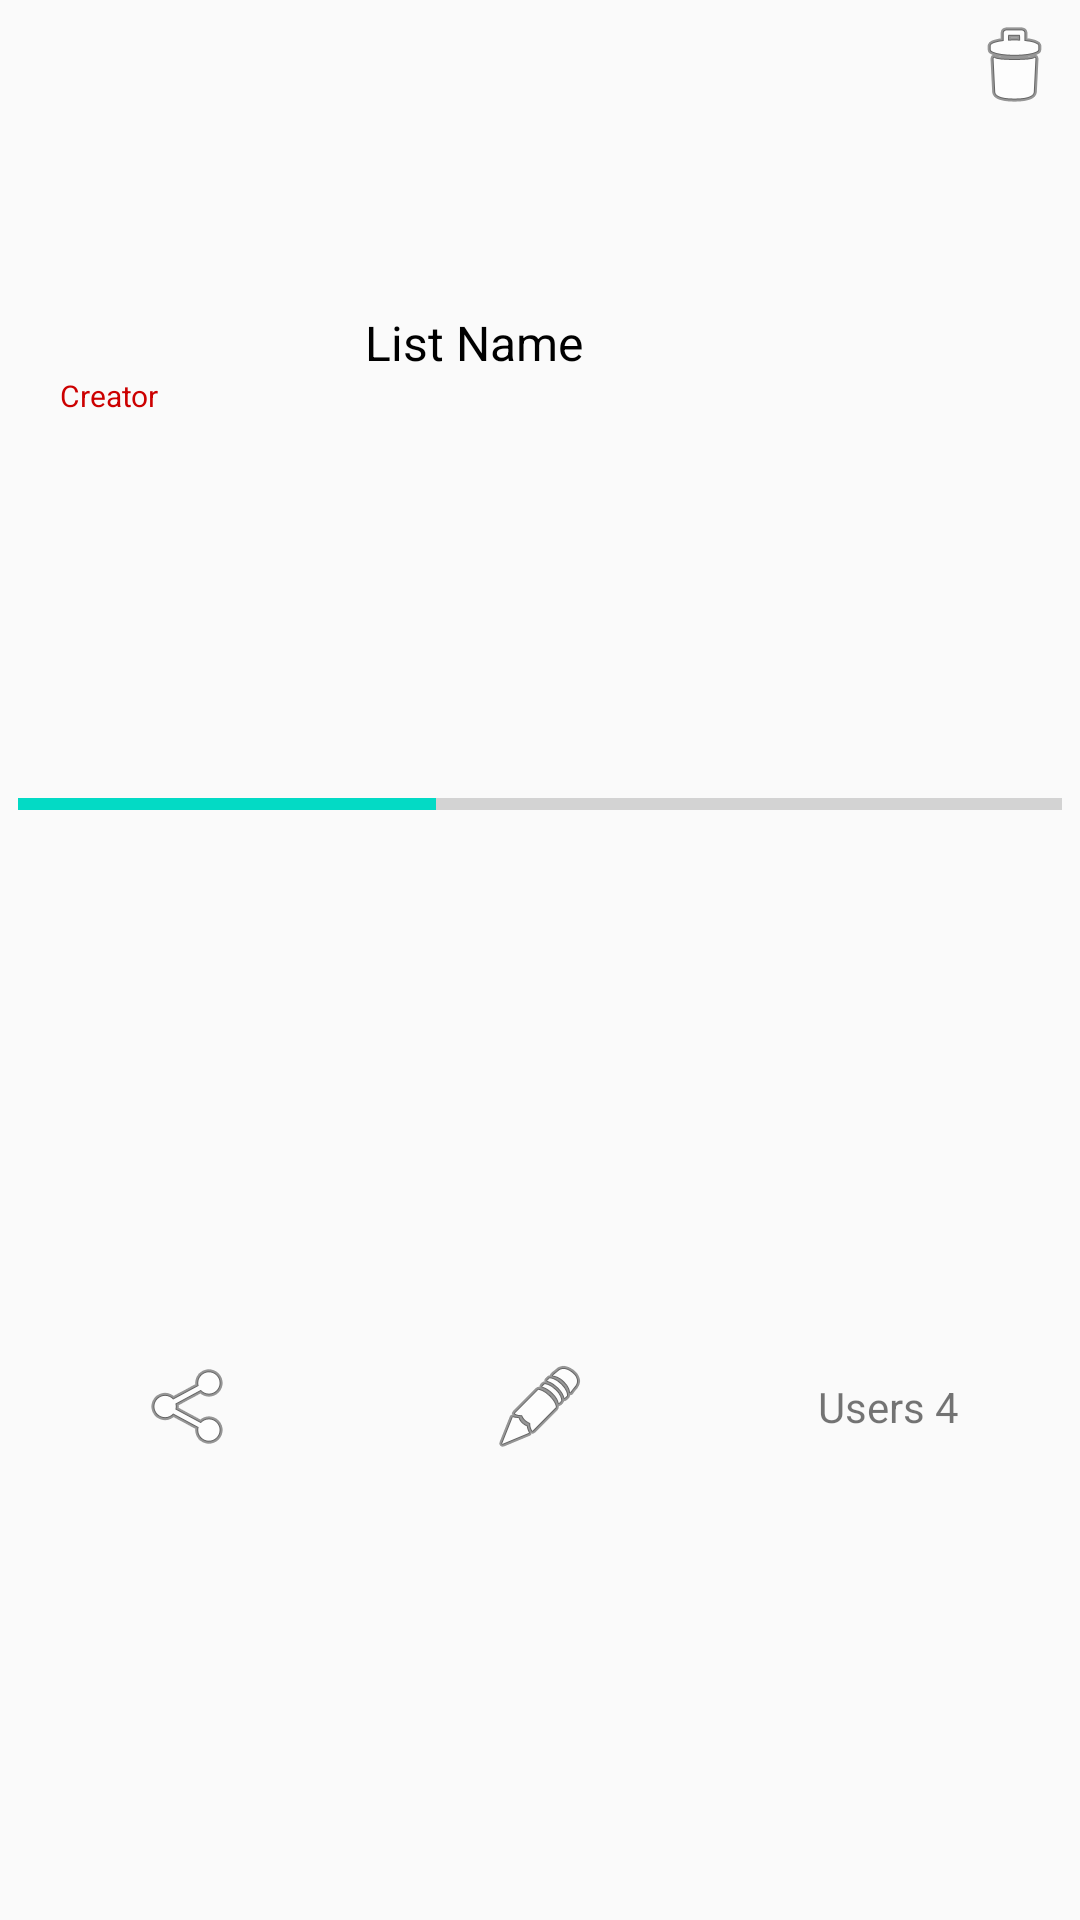

Produce the Android XML layout that renders to this screen, including the resource entries it uses.
<!-- AndroidManifest.xml: application theme AppTheme -->
<!-- res/layout/layout_list_home_view.xml -->
<?xml version="1.0" encoding="utf-8"?>
<LinearLayout xmlns:android="http://schemas.android.com/apk/res/android"
android:layout_width="match_parent"
android:layout_height="match_parent"
android:minHeight="125dp"
android:layout_margin="6dp"
android:padding="0dp"
android:orientation="vertical"
android:weightSum="1"
android:background="@drawable/rond1"
android:elevation="8dp"

    >

<LinearLayout
    android:layout_width="match_parent"
    android:layout_height="0dp"
    android:layout_weight="0.3"
    android:orientation="horizontal">
    <LinearLayout
        android:layout_width="0dp"
        android:layout_weight="0.8"
        android:layout_height="match_parent"
        android:orientation="vertical">
        <TextView
            android:layout_width="match_parent"
            android:layout_height="0dp"
            android:layout_weight="0.7"
            android:text="List Name"
            android:id="@+id/card_ListName"
            android:textColor="@android:color/black"
            android:textSize="16dp"

            android:gravity="center|bottom"/>
        <TextView
            android:layout_width="wrap_content"
            android:layout_height="0dp"
            android:layout_weight="0.3"
            android:text="Creator"
            android:layout_marginLeft="20dp"
            android:id="@+id/owner"
            android:textSize="10dp"
            android:gravity="center|top"
            android:textColor="@android:color/holo_red_dark"/>
    </LinearLayout>
    
    <ImageView
        android:layout_width="wrap_content"
        android:layout_height="wrap_content"
        android:layout_margin="6dp"
        android:src="@android:drawable/ic_menu_delete"
        android:id="@+id/delete"
        />
</LinearLayout>

<ProgressBar
    android:id="@+id/progress_bar"
    style="@style/Widget.AppCompat.ProgressBar.Horizontal"
    android:layout_width="match_parent"
    android:layout_height="0dp"
    android:layout_weight="0.3"
    android:indeterminate="false"
    android:max="100"
    android:padding="6dp"
    android:progress="40"/>
<LinearLayout
    android:layout_width="match_parent"
    android:layout_height="wrap_content"
    android:layout_weight="0.3"
    android:padding="6dp"
    android:orientation="horizontal"
    >

    <ImageButton
        android:layout_width="0dp"
        android:layout_height="match_parent"
        android:layout_weight="0.25"
        android:id="@+id/card_ListShare"
        android:src="@android:drawable/ic_menu_share"
        android:background="@android:color/transparent"

        />
    <ImageButton
        android:layout_width="0dp"
        android:layout_height="match_parent"
        android:layout_weight="0.25"
        android:id="@+id/card_ListEdit"
        android:src="@android:drawable/ic_menu_edit"


        android:background="@android:color/transparent"
        />
    <LinearLayout
        android:layout_width="0dp"
        android:layout_weight="0.25"
        android:layout_height="match_parent"
        android:orientation="vertical"
        android:background="@android:color/transparent"
        >

        <TextView
            android:layout_width="match_parent"
            android:layout_height="match_parent"

            android:text="Users 4"
            android:gravity="center"
            android:id="@+id/card_ListNo"

            />

    </LinearLayout>

</LinearLayout>


</LinearLayout>
<!-- resources referenced by this layout -->
<resources>
  <style name="AppTheme" parent="Theme.AppCompat.Light.DarkActionBar">
          
          <item name="colorPrimary">@color/colorPrimary</item>
          <item name="colorPrimaryDark">@color/colorPrimaryDark</item>
          <item name="colorAccent">@color/colorAccent</item>
      </style>
  <!-- not gathered from this repository: default colours our renderer supplied (Android Studio template values) -->
  <color name="colorPrimary">#FF6200EE</color>
  <color name="colorPrimaryDark">#FF3700B3</color>
  <color name="colorAccent">#FF03DAC5</color>
</resources>
